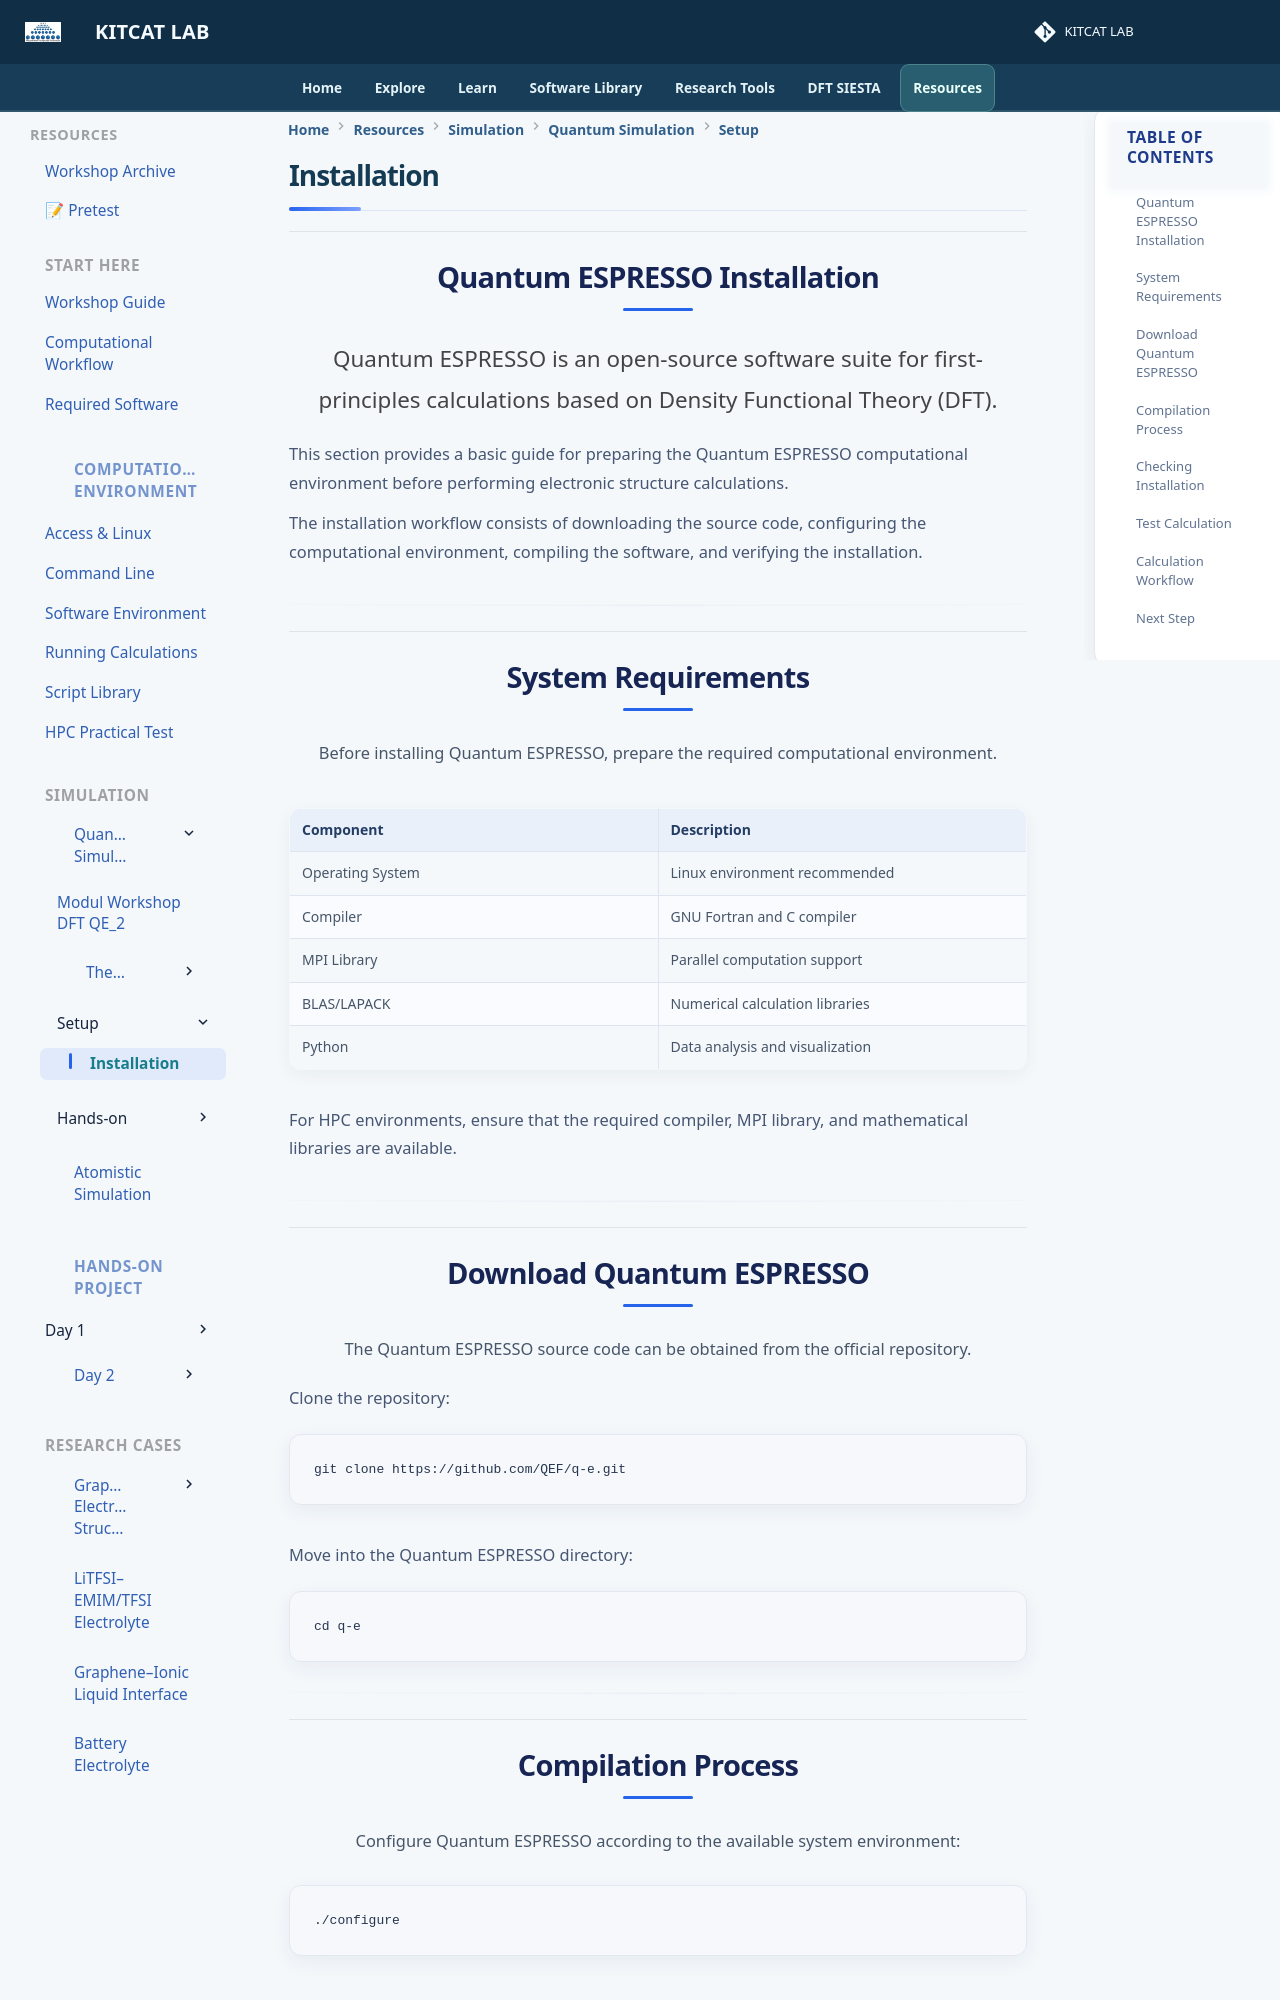

repository: lala002-brin/MKI-Workshop · page: quantum-simulation/setup/installation/index.html · generator: mkdocs

# Installation

## Quantum ESPRESSO Installation

Quantum ESPRESSO is an open-source software suite for first-principles calculations based on Density Functional Theory (DFT).

This section provides a basic guide for preparing the Quantum ESPRESSO computational environment before performing electronic structure calculations.

The installation workflow consists of downloading the source code, configuring the computational environment, compiling the software, and verifying the installation.

---

## System Requirements

Before installing Quantum ESPRESSO, prepare the required computational environment.

| Component | Description |
|-----------|-------------|
| Operating System | Linux environment recommended |
| Compiler | GNU Fortran and C compiler |
| MPI Library | Parallel computation support |
| BLAS/LAPACK | Numerical calculation libraries |
| Python | Data analysis and visualization |

For HPC environments, ensure that the required compiler, MPI library, and mathematical libraries are available.

---
